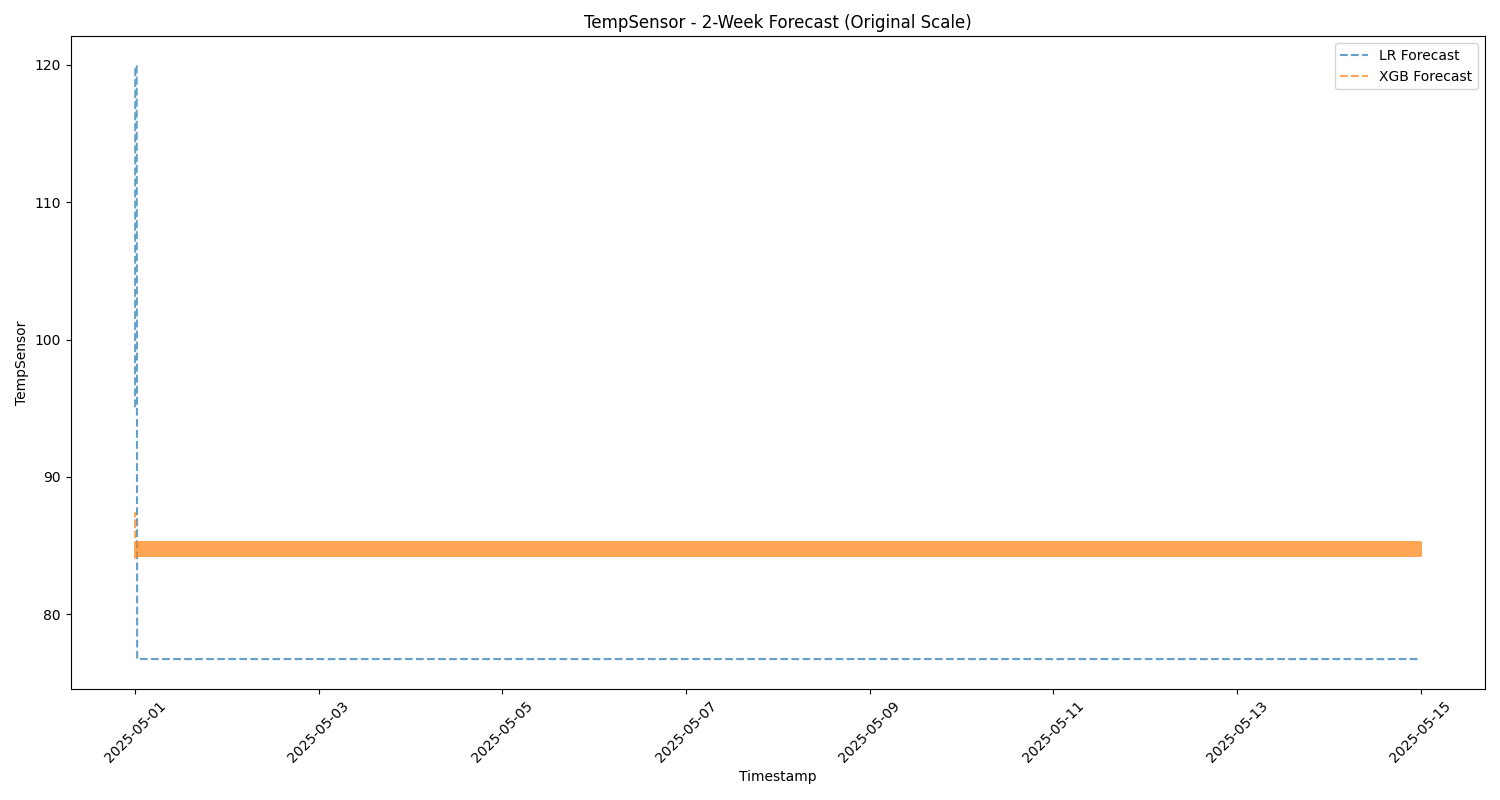

Values plotted in this chart, from the file beside it:
Timestamp, lr_forecast, xgb_forecast
2025-05-01 00:00:00, 95.08, 86.26
2025-05-01 00:01:00, 119.9, 87.36
2025-05-01 00:02:00, 119.9, 87.39
2025-05-01 00:03:00, 119.9, 84.11
2025-05-01 00:04:00, 119.9, 84.52
2025-05-01 00:05:00, 119.9, 84.17
2025-05-01 00:06:00, 119.9, 85.16
2025-05-01 00:07:00, 119.9, 84.26
2025-05-01 00:08:00, 119.9, 85.16
2025-05-01 00:09:00, 119.9, 84.26
2025-05-01 00:10:00, 119.9, 85.24
2025-05-01 00:11:00, 119.9, 84.26
2025-05-01 00:12:00, 119.9, 85.24
2025-05-01 00:13:00, 119.9, 84.26
2025-05-01 00:14:00, 119.9, 85.24
2025-05-01 00:15:00, 119.9, 84.26
2025-05-01 00:16:00, 119.9, 85.24
2025-05-01 00:17:00, 119.9, 84.26
2025-05-01 00:18:00, 119.9, 85.24
2025-05-01 00:19:00, 119.9, 84.26
2025-05-01 00:20:00, 119.9, 85.24
2025-05-01 00:21:00, 119.9, 84.26
2025-05-01 00:22:00, 119.9, 85.24
2025-05-01 00:23:00, 119.9, 84.26
2025-05-01 00:24:00, 119.9, 85.24
2025-05-01 00:25:00, 116.4, 84.26
2025-05-01 00:26:00, 112.1, 85.24
2025-05-01 00:27:00, 107.2, 84.26
2025-05-01 00:28:00, 100, 85.24
2025-05-01 00:29:00, 91.82, 84.26
2025-05-01 00:30:00, 76.75, 85.24
2025-05-01 00:31:00, 76.75, 84.26
2025-05-01 00:32:00, 76.75, 85.24
2025-05-01 00:33:00, 76.75, 84.26
2025-05-01 00:34:00, 76.75, 85.24
2025-05-01 00:35:00, 76.75, 84.26
2025-05-01 00:36:00, 76.75, 85.24
2025-05-01 00:37:00, 76.75, 84.26
2025-05-01 00:38:00, 76.75, 85.24
2025-05-01 00:39:00, 76.75, 84.26
2025-05-01 00:40:00, 76.75, 85.24
2025-05-01 00:41:00, 76.75, 84.26
2025-05-01 00:42:00, 76.75, 85.24
2025-05-01 00:43:00, 76.75, 84.26
2025-05-01 00:44:00, 76.75, 85.24
2025-05-01 00:45:00, 76.75, 84.26
2025-05-01 00:46:00, 76.75, 85.24
2025-05-01 00:47:00, 76.75, 84.26
2025-05-01 00:48:00, 76.75, 85.24
2025-05-01 00:49:00, 76.75, 84.26
2025-05-01 00:50:00, 76.75, 85.24
2025-05-01 00:51:00, 76.75, 84.26
2025-05-01 00:52:00, 76.75, 85.24
2025-05-01 00:53:00, 76.75, 84.26
2025-05-01 00:54:00, 76.75, 85.24
2025-05-01 00:55:00, 76.75, 84.26
2025-05-01 00:56:00, 76.75, 85.24
2025-05-01 00:57:00, 76.75, 84.26
2025-05-01 00:58:00, 76.75, 85.24
2025-05-01 00:59:00, 76.75, 84.26
... 20,100 more rows
